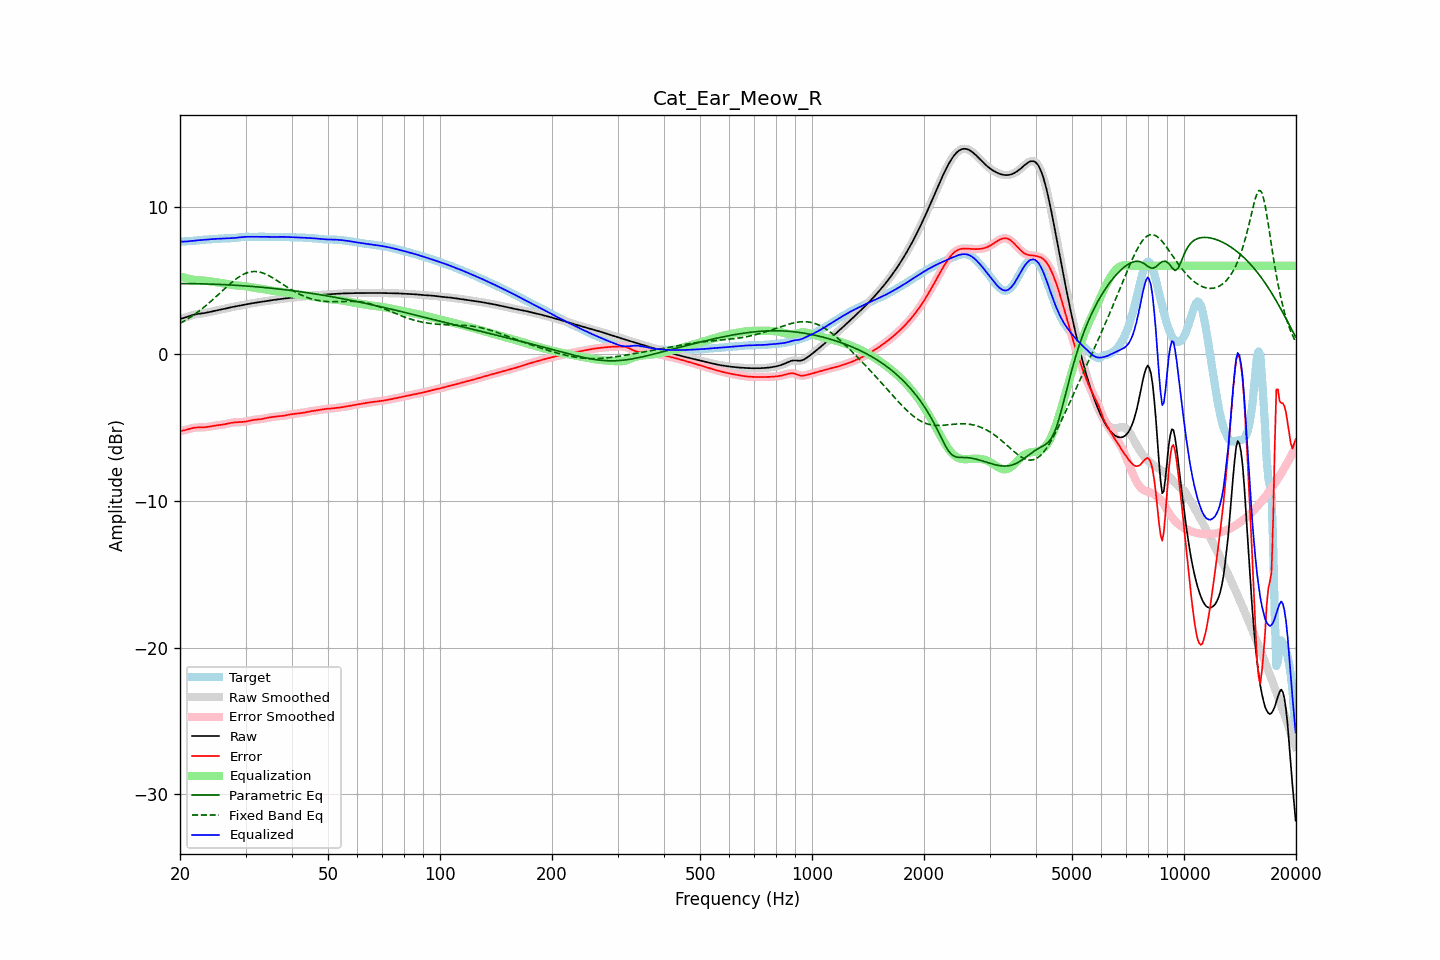

The file beside this chart, header and first rows:
frequency, raw, error, smoothed, error_smoothed, equalization, parametric_eq, fixed_band_eq, equalized_raw, equalized_smoothed, target
20.00, 2.38, -5.25, 2.38, -5.25, 5.28, 4.79, 2.07, 7.66, 7.66, 7.63
20.20, 2.41, -5.24, 2.41, -5.24, 5.24, 4.79, 2.14, 7.65, 7.65, 7.64
20.40, 2.44, -5.22, 2.44, -5.22, 5.21, 4.79, 2.20, 7.64, 7.64, 7.65
20.61, 2.47, -5.20, 2.47, -5.19, 5.18, 4.78, 2.26, 7.64, 7.64, 7.66
20.81, 2.50, -5.17, 2.50, -5.17, 5.15, 4.78, 2.33, 7.65, 7.65, 7.67
21.02, 2.54, -5.13, 2.54, -5.13, 5.12, 4.78, 2.39, 7.66, 7.66, 7.67
21.23, 2.58, -5.10, 2.58, -5.10, 5.10, 4.78, 2.46, 7.68, 7.68, 7.68
21.44, 2.62, -5.07, 2.62, -5.07, 5.08, 4.78, 2.54, 7.69, 7.69, 7.69
21.66, 2.65, -5.05, 2.65, -5.05, 5.05, 4.78, 2.61, 7.70, 7.70, 7.69
21.87, 2.68, -5.03, 2.68, -5.03, 5.04, 4.78, 2.69, 7.71, 7.71, 7.70
22.09, 2.70, -5.02, 2.70, -5.02, 5.02, 4.78, 2.76, 7.72, 7.72, 7.72
22.31, 2.72, -5.01, 2.72, -5.01, 5.01, 4.77, 2.84, 7.73, 7.73, 7.73
22.54, 2.73, -5.01, 2.73, -5.01, 5.01, 4.77, 2.93, 7.74, 7.74, 7.74
22.76, 2.75, -5.01, 2.75, -5.01, 5.00, 4.77, 3.01, 7.75, 7.75, 7.75
22.99, 2.76, -5.00, 2.76, -5.00, 5.00, 4.77, 3.10, 7.76, 7.76, 7.76
23.22, 2.78, -5.00, 2.78, -5.00, 4.99, 4.76, 3.18, 7.76, 7.77, 7.77
23.45, 2.79, -4.99, 2.79, -4.99, 4.98, 4.76, 3.27, 7.77, 7.77, 7.78
23.69, 2.82, -4.97, 2.82, -4.97, 4.97, 4.76, 3.37, 7.78, 7.78, 7.79
23.92, 2.84, -4.95, 2.84, -4.95, 4.95, 4.75, 3.46, 7.79, 7.79, 7.80
24.16, 2.87, -4.93, 2.87, -4.93, 4.94, 4.75, 3.56, 7.80, 7.80, 7.80
24.40, 2.89, -4.91, 2.89, -4.91, 4.92, 4.75, 3.65, 7.81, 7.81, 7.81
24.65, 2.92, -4.90, 2.92, -4.90, 4.90, 4.74, 3.75, 7.82, 7.82, 7.82
24.89, 2.94, -4.88, 2.94, -4.88, 4.89, 4.74, 3.85, 7.83, 7.83, 7.82
25.14, 2.97, -4.87, 2.97, -4.87, 4.87, 4.73, 3.95, 7.84, 7.84, 7.83
25.39, 2.99, -4.85, 2.99, -4.85, 4.85, 4.73, 4.05, 7.84, 7.84, 7.84
25.65, 3.01, -4.84, 3.01, -4.84, 4.84, 4.73, 4.16, 7.85, 7.85, 7.85
25.91, 3.03, -4.83, 3.03, -4.83, 4.82, 4.72, 4.26, 7.85, 7.85, 7.86
26.16, 3.05, -4.81, 3.05, -4.81, 4.80, 4.72, 4.36, 7.85, 7.86, 7.86
26.43, 3.08, -4.79, 3.08, -4.79, 4.78, 4.71, 4.46, 7.86, 7.86, 7.87
26.69, 3.10, -4.76, 3.10, -4.76, 4.76, 4.71, 4.56, 7.86, 7.86, 7.87
26.96, 3.13, -4.74, 3.13, -4.74, 4.74, 4.70, 4.66, 7.87, 7.87, 7.87
27.23, 3.16, -4.71, 3.15, -4.71, 4.72, 4.69, 4.75, 7.87, 7.87, 7.87
27.50, 3.18, -4.69, 3.18, -4.69, 4.70, 4.69, 4.85, 7.88, 7.88, 7.87
27.77, 3.20, -4.68, 3.20, -4.68, 4.68, 4.68, 4.94, 7.88, 7.88, 7.88
28.05, 3.22, -4.66, 3.22, -4.67, 4.67, 4.67, 5.03, 7.89, 7.89, 7.89
28.33, 3.24, -4.66, 3.24, -4.66, 4.66, 4.67, 5.11, 7.90, 7.90, 7.90
28.62, 3.26, -4.65, 3.26, -4.65, 4.65, 4.66, 5.19, 7.92, 7.92, 7.91
28.90, 3.28, -4.65, 3.28, -4.65, 4.65, 4.65, 5.26, 7.93, 7.93, 7.93
29.19, 3.30, -4.64, 3.30, -4.64, 4.64, 4.65, 5.33, 7.94, 7.94, 7.95
29.48, 3.33, -4.64, 3.33, -4.64, 4.63, 4.64, 5.39, 7.95, 7.95, 7.96
29.78, 3.35, -4.62, 3.35, -4.62, 4.62, 4.63, 5.45, 7.96, 7.96, 7.97
30.08, 3.37, -4.61, 3.37, -4.61, 4.60, 4.62, 5.49, 7.97, 7.97, 7.98
30.38, 3.39, -4.58, 3.39, -4.58, 4.58, 4.62, 5.53, 7.97, 7.97, 7.98
30.68, 3.41, -4.56, 3.41, -4.56, 4.56, 4.61, 5.56, 7.97, 7.97, 7.97
30.99, 3.43, -4.53, 3.43, -4.53, 4.54, 4.60, 5.59, 7.97, 7.97, 7.96
31.30, 3.45, -4.51, 3.45, -4.51, 4.52, 4.59, 5.60, 7.97, 7.97, 7.96
31.61, 3.46, -4.49, 3.46, -4.50, 4.50, 4.58, 5.61, 7.97, 7.97, 7.96
31.93, 3.48, -4.48, 3.48, -4.48, 4.49, 4.57, 5.61, 7.97, 7.97, 7.96
32.24, 3.50, -4.47, 3.50, -4.47, 4.47, 4.56, 5.60, 7.97, 7.97, 7.97
32.57, 3.51, -4.46, 3.51, -4.46, 4.46, 4.55, 5.58, 7.97, 7.97, 7.98
32.89, 3.53, -4.45, 3.53, -4.45, 4.44, 4.54, 5.56, 7.97, 7.97, 7.98
33.22, 3.55, -4.43, 3.55, -4.43, 4.42, 4.53, 5.52, 7.97, 7.97, 7.98
33.55, 3.57, -4.41, 3.57, -4.41, 4.41, 4.52, 5.49, 7.97, 7.97, 7.98
33.89, 3.59, -4.39, 3.59, -4.39, 4.39, 4.51, 5.44, 7.97, 7.97, 7.97
34.23, 3.60, -4.36, 3.60, -4.36, 4.36, 4.50, 5.40, 7.97, 7.97, 7.96
34.57, 3.62, -4.34, 3.62, -4.34, 4.34, 4.49, 5.34, 7.96, 7.96, 7.96
34.92, 3.64, -4.32, 3.64, -4.32, 4.32, 4.48, 5.28, 7.96, 7.96, 7.95
35.27, 3.65, -4.30, 3.65, -4.30, 4.31, 4.47, 5.22, 7.96, 7.96, 7.96
35.62, 3.67, -4.29, 3.67, -4.29, 4.29, 4.46, 5.16, 7.96, 7.96, 7.96
35.97, 3.68, -4.28, 3.68, -4.28, 4.28, 4.45, 5.09, 7.96, 7.96, 7.96
... 635 more rows
